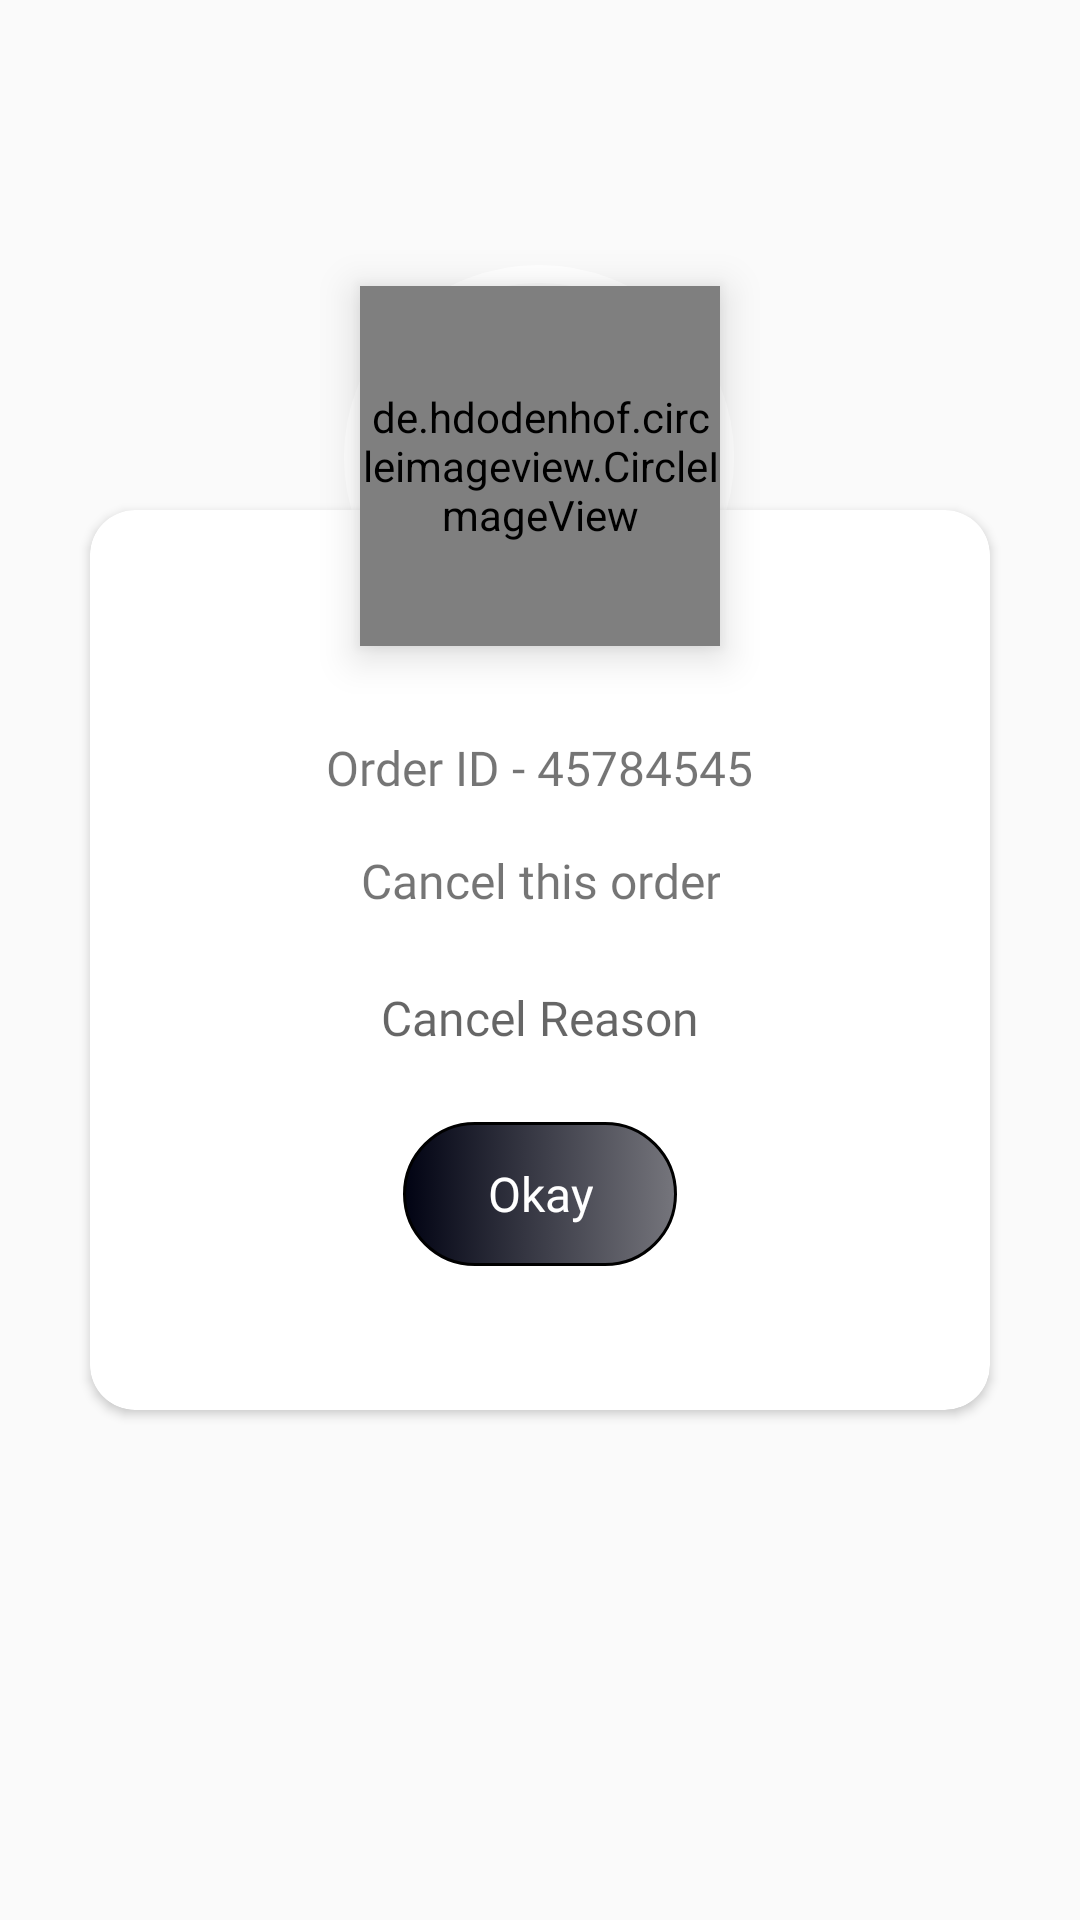

This screen was rendered from an Android layout file. Write that file and the resources it references.
<!-- AndroidManifest.xml: application theme AppTheme -->
<!-- res/layout/order_cancel_dialog.xml -->
<?xml version="1.0" encoding="utf-8"?>
<androidx.constraintlayout.widget.ConstraintLayout xmlns:android="http://schemas.android.com/apk/res/android"
    android:layout_width="match_parent"
    android:layout_height="match_parent"
    xmlns:app="http://schemas.android.com/apk/res-auto"
    xmlns:tools="http://schemas.android.com/tools">

    <androidx.cardview.widget.CardView
        android:id="@+id/cardView2"
        android:layout_width="300dp"
        app:cardCornerRadius="15dp"
        android:layout_height="300dp"
        android:layout_margin="16dp"
        app:layout_constraintBottom_toBottomOf="parent"
        app:layout_constraintEnd_toEndOf="parent"
        app:layout_constraintStart_toStartOf="parent"
        app:layout_constraintTop_toTopOf="parent">

        <androidx.constraintlayout.widget.ConstraintLayout
            android:layout_width="match_parent"
            android:layout_height="match_parent">

            <LinearLayout
                android:layout_width="match_parent"
                android:layout_height="wrap_content"
                android:gravity="center"
                android:layout_marginBottom="16dp"
                app:layout_constraintBottom_toTopOf="@+id/dialog_order_msg"
                app:layout_constraintEnd_toEndOf="parent"
                app:layout_constraintStart_toStartOf="parent">

                <TextView
                    android:id="@+id/textView15"
                    android:layout_width="wrap_content"
                    android:layout_height="wrap_content"
                    android:fontFamily="@font/montserrat_medium"
                    android:text="Order ID - "
                    android:textAlignment="center"
                    android:textColor="@color/textColors"
                    android:textSize="16dp"
                    android:layout_gravity="center"
                    android:gravity="center"
                    app:layout_constraintBottom_toTopOf="@+id/dialog_order_msg"
                    app:layout_constraintStart_toStartOf="parent" />

                <TextView
                    android:id="@+id/dialog_orderId"
                    android:layout_width="wrap_content"
                    android:layout_height="wrap_content"
                    android:fontFamily="@font/montserrat_medium"
                    android:text="45784545"
                    android:layout_gravity="center"
                    android:gravity="center"
                    android:textAlignment="center"
                    android:textColor="@color/textColors"
                    android:textSize="16dp" />

            </LinearLayout>

            <Button
                android:id="@+id/dialog_okay_btn"
                android:layout_width="wrap_content"
                android:layout_height="wrap_content"
                android:layout_marginBottom="48dp"
                android:background="@drawable/custom_button"
                android:fontFamily="@font/montserrat_medium"
                android:paddingStart="28dp"
                android:paddingEnd="28dp"
                android:text="Okay"
                android:textAllCaps="false"
                android:textColor="@color/white"
                android:textSize="16dp"
                app:layout_constraintBottom_toBottomOf="parent"
                app:layout_constraintEnd_toEndOf="parent"
                app:layout_constraintStart_toStartOf="parent" />

            <TextView
                android:id="@+id/dialog_order_status"
                android:layout_width="wrap_content"
                android:layout_height="wrap_content"
                android:layout_marginBottom="16dp"
                android:fontFamily="@font/montserrat_medium"
                android:text="Order Cancelled !"
                android:textAlignment="center"
                android:textColor="#E80937"
                android:visibility="gone"
                android:textSize="16dp"
                app:layout_constraintBottom_toTopOf="@+id/dialog_okay_btn"
                app:layout_constraintEnd_toEndOf="parent"
                app:layout_constraintStart_toStartOf="parent" />

            <EditText
                android:id="@+id/cancel_reason"
                android:layout_width="0dp"
                android:layout_height="wrap_content"
                android:background="@drawable/custom_edit_txt2"
                android:fontFamily="@font/montserrat_medium"
                android:hint="Cancel Reason"
                android:padding="8dp"
                android:inputType="textMultiLine"
                android:layout_marginStart="16dp"
                android:layout_marginEnd="16dp"
                android:textAlignment="center"
                android:textColor="#E80937"
                android:textSize="16dp"
                android:layout_marginBottom="16dp"
                app:layout_constraintBottom_toTopOf="@+id/dialog_okay_btn"
                app:layout_constraintEnd_toEndOf="parent"
                app:layout_constraintStart_toStartOf="parent" />

            <TextView
                android:id="@+id/dialog_order_msg"
                android:layout_width="wrap_content"
                android:layout_height="wrap_content"
                android:layout_marginBottom="16dp"
                android:layout_marginStart="36dp"
                android:layout_marginEnd="36dp"
                android:fontFamily="@font/montserrat_medium"
                android:text="Cancel this order"
                android:textAlignment="center"
                android:textColor="@color/textColors"
                android:textSize="16dp"
                app:layout_constraintBottom_toTopOf="@+id/cancel_reason"
                app:layout_constraintEnd_toEndOf="parent"
                app:layout_constraintStart_toStartOf="parent" />

        </androidx.constraintlayout.widget.ConstraintLayout>

    </androidx.cardview.widget.CardView>


    <de.hdodenhof.circleimageview.CircleImageView
        android:id="@+id/dialog_img"
        android:layout_width="120dp"
        android:layout_height="120dp"
        android:layout_marginTop="-75dp"
        android:background="@drawable/mask_group_1"
        android:elevation="8dp"
        app:layout_constraintEnd_toEndOf="@+id/cardView2"
        app:layout_constraintStart_toStartOf="@+id/cardView2"
        app:layout_constraintTop_toTopOf="@+id/cardView2" />

    <ImageView
        android:id="@+id/imageView14"
        android:layout_width="131dp"
        android:layout_height="129dp"
        android:layout_marginTop="-82dp"
        android:background="@drawable/avatar_7_1__1_"
        app:layout_constraintEnd_toEndOf="@+id/cardView2"
        app:layout_constraintStart_toStartOf="@+id/cardView2"
        app:layout_constraintTop_toTopOf="@+id/cardView2" />


</androidx.constraintlayout.widget.ConstraintLayout>
<!-- resources referenced by this layout -->
<resources>
  <color name="white">#FFFFFFFF</color>
  <!-- drawable avatar_7_1__1_ (drawable) -->
  <vector xmlns:android="http://schemas.android.com/apk/res/android"
      android:width="129dp"
      android:height="129dp"
      android:viewportWidth="129"
      android:viewportHeight="129">
    <path
        android:pathData="M64.03,3L64.03,3A61.03,61.03 0,0 1,125.06 64.03L125.06,64.03A61.03,61.03 0,0 1,64.03 125.06L64.03,125.06A61.03,61.03 0,0 1,3 64.03L3,64.03A61.03,61.03 0,0 1,64.03 3z"
        android:strokeWidth="6"
        android:strokeColor="#ffffff"/>
  </vector>
  <!-- drawable custom_button (drawable) -->
  <?xml version="1.0" encoding="utf-8"?>
  <selector xmlns:android="http://schemas.android.com/apk/res/android">
      <item android:state_enabled="true">
          <shape android:shape="rectangle">
              <corners android:radius="50dp"/>
              <stroke android:color="@color/black" android:width="1dp"/>
              <solid android:color="@color/black"/>
              <gradient android:startColor="@color/Button_gradient1" android:endColor="#9C1E1E29"/>
          </shape>
      </item>
  </selector>
  <!-- drawable mask_group_1: png bitmap (drawable, 22149 bytes) -->
  <style name="AppTheme" parent="Theme.AppCompat.Light.NoActionBar">
          
          <item name="colorPrimary">@color/black</item>
          <item name="colorPrimaryDark">@color/black</item>
          <item name="colorAccent">@color/black</item>
      </style>
  <color name="black">#FF000000</color>
  <color name="Button_gradient1">#010313</color>
</resources>
